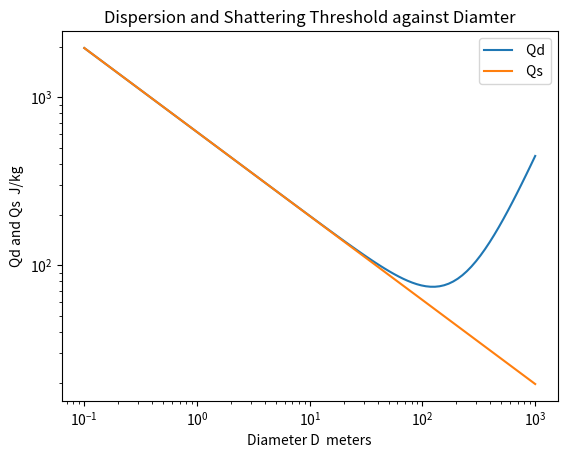

Python code for this plot:
import numpy as np
import matplotlib.pyplot as plt
density=2700 #emily suggestioj
Qa=620
Qb=(5e-6)*density
a=0.5
b=1.5
vcol=1e5
d2=1
def DispThres(D):
    Qd=(Qa*(D**-a))+(Qb*(D**b))
    return Qd
def DispShattering(D):
    Qs = (Qa * (D ** -a))
    return Qs
def DispGraph():
    N=100
    D=np.linspace(-1,3,N)
    Q=np.zeros((N))
    for i in range(0,N):
        D[i]=10**D[i]
    Qd=DispThres(D)
    Qs=DispShattering(D)
    Q=0.5*(vcol**2.)#0.5*((d2/D)**3.)*(vcol**2.) Even mass fragments
    plt.figure()
    plt.loglog(D,Qd,label=' Qd')
    plt.loglog(D, Qs, label=' Qs')
    #plt.loglog([D[0],D[N-1]],[Q,Q],label='Spec Energy')
    plt.xlabel('Diameter D  meters')
    plt.ylabel('Qd and Qs  J/kg')
    plt.legend()
    plt.title('Dispersion and Shattering Threshold against Diamter')
    plt.show()
    return
DispGraph()

m1=1
m2=1
v1=10
v2=30
v3 = ((m1 * v1) + (m2 * v2)) / (m1 + m2)
Epacket=((m1+m2)*(v3**2.))/2
Ebefore=((m1*(v1**2.))+(m2*(v2**2.)))/2

print('Epacket/Ebefore', Epacket / Ebefore)
#Omega=100
#alpha1=2
def fdist1(v,v1,alpha1,K1):
    fd1=K1*((v-v1)**alpha1)
    return fd1
def fdist2(v,v2,alpha2,K2):
    fd2=K2*((v2-v)**alpha2)
    return fd2
def fdistcalc(Efrac):

    if Efrac<=(Epacket/Ebefore):
        print('Error, Energy below the packet')
    Eafter=Efrac*Ebefore

    #print('Eafter',Eafter)
    #print('Epacket',Epacket)
    #print('Eafter-Epacket',(Eafter-Epacket))
    Omega= (((m1*m2)/(m1+m2))*(((v2-v1))**2.))/(Eafter-Epacket)
    #print('Eafter/Ebefore',Eafter/Ebefore)
    alpha1=(+np.sqrt(1+(4*Omega))-5)/2
    alpha2=alpha1
    K1=m1*((1+alpha1)/((v3-v1)**(alpha1+1)))
    K2 = m2 * ((1 + alpha2) / ((v2 - v3) ** (alpha2 + 1)))
    v1space = np.linspace(v1, v3, 1000)
    v2space = np.linspace(v3, v2, 1000)
    fd1=fdist1(v1space,v1,alpha1,K1)
    fd2 = fdist2(v2space, v2, alpha2, K2)
    plt.figure()
    plt.plot((v1space-v1)/(v2-v1), fd1, label='fd1')
    plt.plot((v2space-v1)/(v2-v1), fd2, label='fd2')
    #plt.scatter(v3,0,'v3')
    plt.xlabel('position on velocity line')
    plt.ylabel('distribution')
    plt.legend()
    plt.title('m1/m2=%s, Eafter/Ebefore=%s alpha1=%.2f'%(m1/m2,Efrac,alpha1))

    return




def EfracGraphs():

    Efracs=np.linspace(Epacket/Ebefore+0.0001,0.9999,15)#[0.9001,0.91,0.92,0.93,0.94,0.95]
    #print(np.size(Omegas))
    for i in range(0,np.size(Efracs)):
        fdistcalc(Efracs[i])
    plt.show()
    return








#EfracGraphs()